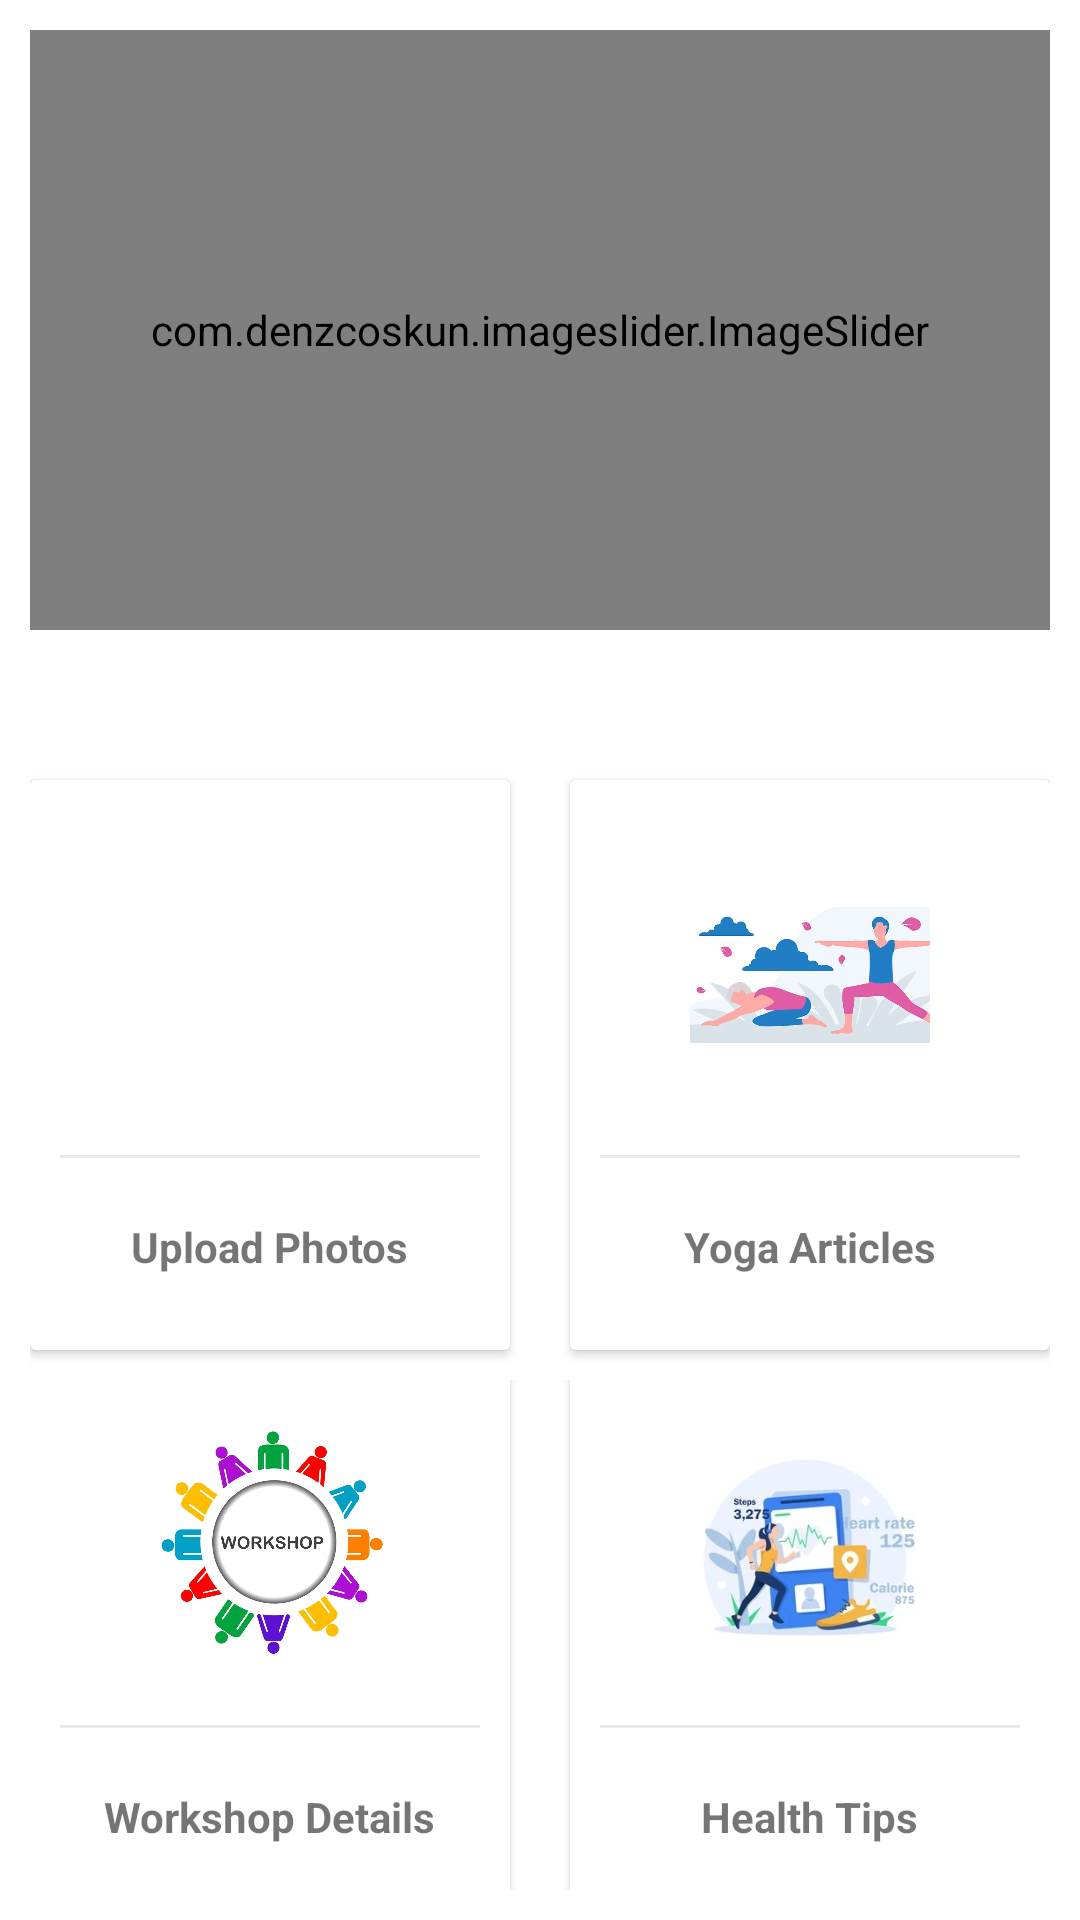

Layout XML and referenced resources for this Android screen:
<!-- AndroidManifest.xml: application theme Theme.Aus -->
<!-- res/layout/activity_admin.xml -->
<?xml version="1.0" encoding="utf-8"?>
<LinearLayout xmlns:android="http://schemas.android.com/apk/res/android"
    xmlns:app="http://schemas.android.com/apk/res-auto"
    xmlns:tools="http://schemas.android.com/tools"
    android:layout_width="match_parent"
    android:layout_height="match_parent"
    android:background="#ffff"
    android:orientation="vertical"
    android:layout_gravity="center"
    android:padding="10dp"
    tools:context=".Admin">



    <LinearLayout
        android:layout_width="match_parent"
        android:layout_height="wrap_content"
        android:gravity="center">

        <com.denzcoskun.imageslider.ImageSlider
            android:id="@+id/imagesslider"
            android:layout_width="match_parent"
            android:layout_height="200dp"
            app:iss_auto_cycle="true"
            app:iss_corner_radius="5"
            app:iss_delay="1000"
            app:iss_period="1000"
            app:iss_title_background="@drawable/gradient" />

    </LinearLayout>

    <LinearLayout
        android:layout_width="match_parent"
        android:layout_height="wrap_content"
        android:gravity="center"/>

    <LinearLayout
        android:layout_width="match_parent"
        android:layout_height="wrap_content"
        android:layout_marginTop="40dp"
        android:clipToPadding="false"
        android:orientation="horizontal"
        android:gravity="center">

        <androidx.cardview.widget.CardView
            android:id="@+id/upload_gallery"
            android:layout_width="160dp"
            android:layout_height="190dp"
            android:layout_margin="10dp"
            android:clickable="true"
            android:foreground="?android:attr/selectableItemBackground">

            <LinearLayout
                android:layout_width="match_parent"
                android:layout_height="match_parent"
                android:orientation="vertical"
                android:gravity="center">

                <ImageView
                    android:layout_width="100dp"
                    android:layout_height="100dp"
                    android:padding="10dp"
                    android:background="@drawable/circleshape"
                    android:backgroundTint="#7c4dff"
                    android:src="@drawable/ic_img"/>


                <View
                    android:layout_width="match_parent"
                    android:layout_height="1dp"
                    android:background="#E8E8E8"
                    android:layout_margin="10dp"/>


                <TextView
                    android:layout_width="wrap_content"
                    android:layout_height="wrap_content"
                    android:text="Upload Photos"
                    android:textStyle="bold"
                    android:padding="10dp"/>

            </LinearLayout>

        </androidx.cardview.widget.CardView>
        <androidx.cardview.widget.CardView
            android:id="@+id/upload_yoga"
            android:layout_width="160dp"
            android:layout_height="190dp"
            android:layout_margin="10dp"
            android:clickable="true"
            android:foreground="?android:attr/selectableItemBackground">

            <LinearLayout
                android:layout_width="match_parent"
                android:layout_height="match_parent"
                android:orientation="vertical"
                android:gravity="center">

                <ImageView
                    android:layout_width="100dp"
                    android:layout_height="100dp"
                    android:padding="10dp"
                    android:background="@drawable/circleshape"
                    android:backgroundTint="#D18440"
                    android:src="@drawable/yogatemp"/>


                <View
                    android:layout_width="match_parent"
                    android:layout_height="1dp"
                    android:background="#E8E8E8"
                    android:layout_margin="10dp"/>


                <TextView
                    android:layout_width="wrap_content"
                    android:layout_height="wrap_content"
                    android:text="Yoga Articles"
                    android:textStyle="bold"
                    android:padding="10dp"/>

            </LinearLayout>

        </androidx.cardview.widget.CardView>




    </LinearLayout>


    <LinearLayout
        android:layout_width="match_parent"
        android:layout_height="wrap_content"
        android:clipToPadding="false"
        android:orientation="horizontal"
        android:gravity="center">

        <androidx.cardview.widget.CardView
            android:id="@+id/upload_workshop"
            android:layout_width="160dp"
            android:layout_height="190dp"
            android:layout_margin="10dp"
            android:clickable="true"
            android:foreground="?android:attr/selectableItemBackground">

            <LinearLayout
                android:layout_width="match_parent"
                android:layout_height="match_parent"
                android:orientation="vertical"
                android:gravity="center">

                <ImageView
                    android:layout_width="100dp"
                    android:layout_height="100dp"
                    android:padding="10dp"
                    android:background="@drawable/circleshape"
                    android:backgroundTint="#CF3D8B"
                    android:src="@drawable/workshop"/>


                <View
                    android:layout_width="match_parent"
                    android:layout_height="1dp"
                    android:background="#E8E8E8"
                    android:layout_margin="10dp"/>


                <TextView
                    android:layout_width="wrap_content"
                    android:layout_height="wrap_content"
                    android:text="Workshop Details"
                    android:textStyle="bold"
                    android:padding="10dp"/>

            </LinearLayout>

        </androidx.cardview.widget.CardView>
        <androidx.cardview.widget.CardView
            android:id="@+id/uploade_tips"
            android:layout_width="160dp"
            android:layout_height="190dp"
            android:layout_margin="10dp"
            android:clickable="true"
            android:foreground="?android:attr/selectableItemBackground">

            <LinearLayout
                android:layout_width="match_parent"
                android:layout_height="match_parent"
                android:orientation="vertical"
                android:gravity="center">

                <ImageView
                    android:layout_width="100dp"
                    android:layout_height="100dp"
                    android:padding="10dp"
                    android:background="@drawable/circleshape"
                    android:backgroundTint="#5CBF63"
                    android:src="@drawable/lifestyle"/>


                <View
                    android:layout_width="match_parent"
                    android:layout_height="1dp"
                    android:background="#E8E8E8"
                    android:layout_margin="10dp"/>


                <TextView
                    android:layout_width="wrap_content"
                    android:layout_height="wrap_content"
                    android:text="Health Tips"
                    android:textStyle="bold"
                    android:padding="10dp"/>



            </LinearLayout>

        </androidx.cardview.widget.CardView>





    </LinearLayout>

    <Button
        android:id="@+id/loginBtn"
        android:layout_width="match_parent"
        android:layout_height="wrap_content"
        android:layout_marginTop="20dp"
        android:backgroundTint="@color/white"
        android:text="LOGOUT"
        android:textColor="@color/black"
        android:textStyle="bold">

    </Button>



</LinearLayout>
<!-- resources referenced by this layout -->
<resources>
  <color name="black">#FF000000</color>
  <color name="white">#FFFFFFFF</color>
  <!-- drawable lifestyle: jpg bitmap (drawable-v24, 14568 bytes) -->
  <!-- drawable workshop: jpg bitmap (drawable-v24, 86160 bytes) -->
  <!-- drawable yogatemp: jpg bitmap (drawable-v24, 29740 bytes) -->
  <style name="Theme.Aus" parent="Theme.MaterialComponents.DayNight.NoActionBar">
          
          <item name="colorPrimary">@color/purple_500</item>
          <item name="colorPrimaryVariant">@color/purple_700</item>
          <item name="colorOnPrimary">@color/white</item>
          
          <item name="colorSecondary">@color/teal_200</item>
          <item name="colorSecondaryVariant">@color/teal_700</item>
          <item name="colorOnSecondary">@color/black</item>
          
          <item name="android:statusBarColor">?attr/colorPrimaryVariant</item>
          
      </style>
  <color name="purple_500">#FF6200EE</color>
  <color name="purple_700">#FF3700B3</color>
  <color name="teal_200">#FF03DAC5</color>
  <color name="teal_700">#FF018786</color>
</resources>
